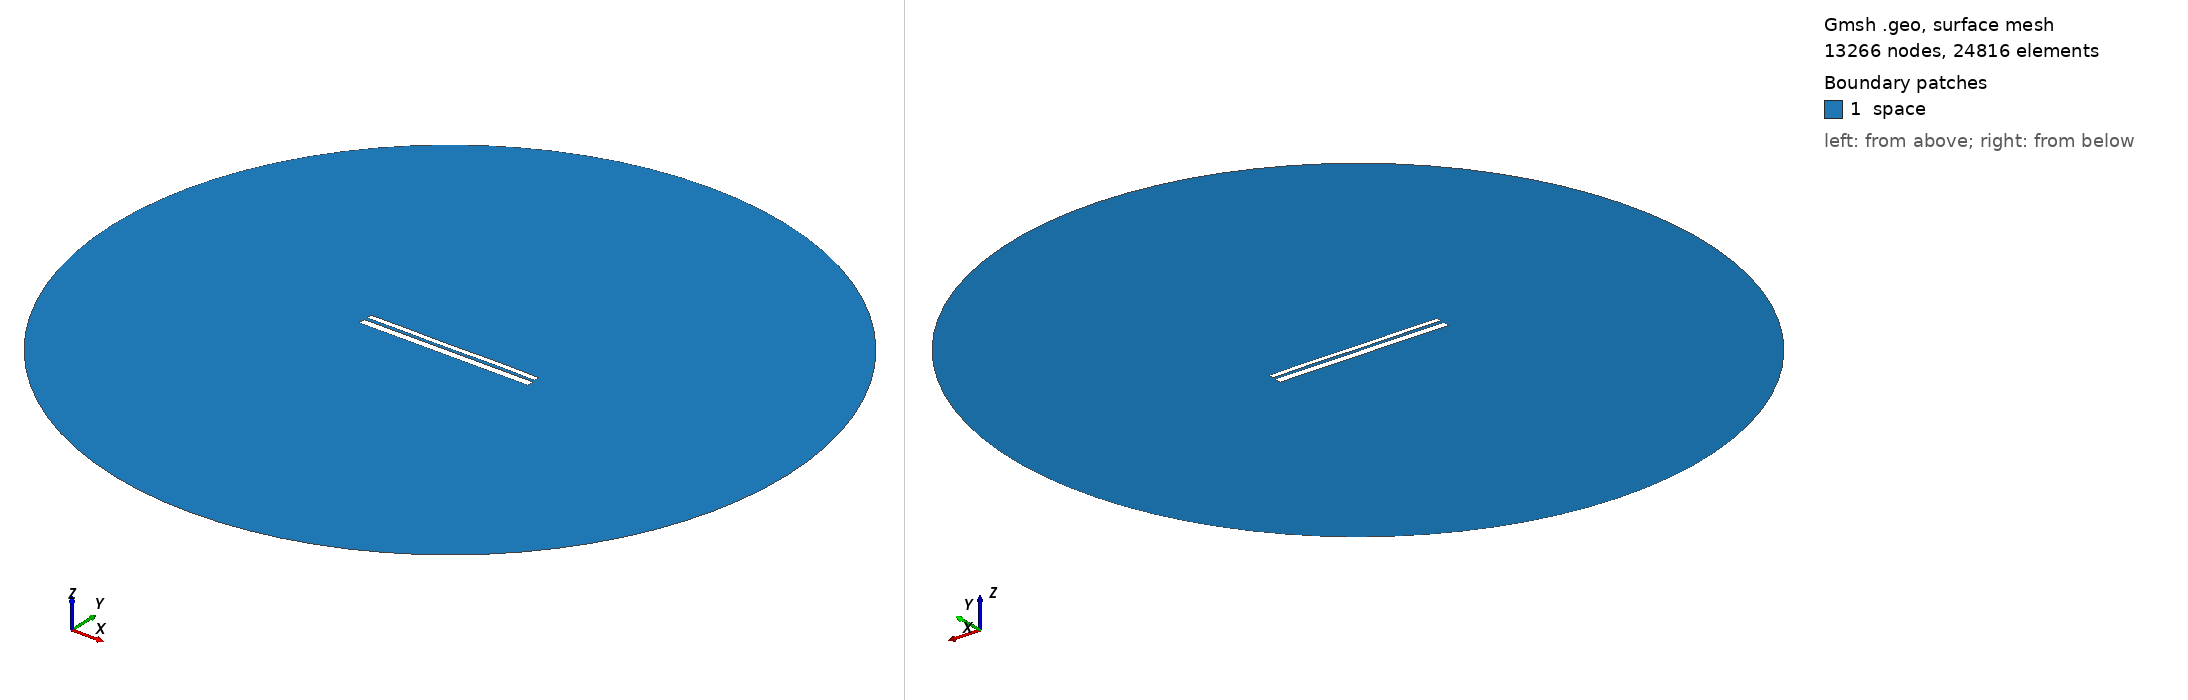

Gmsh geometry script, surface-meshed: 13266 nodes, 24816 surface elements. Boundary patches (legend numbers): 1 space. Left view from above one corner, right view from below the opposite corner. Legend entries are the model's physical surfaces. The drawing asked Gmsh for element sizes between 1% and 20% of the model's largest extent; the script's own settings can give other sizes.

=== 9559.geo (drawn) ===
//---------------------------------------
// Geometry kernel
//---------------------------------------

SetFactory("OpenCASCADE");



//---------------------------------------
// Parameters of the geometry
//---------------------------------------

// Overetch of the upper plate
overetch = 0.375;

// Distance between the plates
distance = 1.5;

// Discretization over the x axis (for the deformation)
nx = 50; 

// Length of the plate
L = 100 - overetch; 

// Number of modes
n = 4; 

// 1st mode coefficient
coeff(1) = -0.075;
beta(1) = 0.596864 * 3.1415926535 / L;

// 2nd mode coefficient
coeff(2) = 0.0;
beta(2) = 1.49418 * 3.1415926535 / L;

// 3rd mode coefficient
coeff(3) = -0.075;
beta(3) = 2.50025 * 3.1415926535 / L;

// 4th mode coefficient
coeff(4) = 0.07499999999999998;
beta(4) = 3.49999 * 3.1415926535 / L;



//---------------------------------------
// Upper plate (deformed rectangle)
//---------------------------------------

// Coordiantes of the upper plate
xmin = -50;
xmax = 50 - overetch;

// Height of the upper plate
yheight = 4 - 2 * overetch;

// Indexes of the points
UpperID[] = {};
LowerID[] = {};
LeftID[] = {};
RightID[] = {};

// Point index
p = 1;

// Horizontal edges
For i In {1:nx}
    x = xmin + (i-1)*(xmax - xmin)/(nx-1);

    y_bottom = distance / 2 + overetch;
    For j In {1:n}
        C = (Cosh(beta(j)*L) + Cos(beta(j)*L)) / (Sinh(beta(j)*L) + Sin(beta(j)*L));
        y_bottom  = y_bottom + coeff(j) * (Cosh(beta(j)*(x+50)) - Cos(beta(j)*(x+50)) - C * (Sinh(beta(j)*(x+50)) - Sin(beta(j)*(x+50))));
    EndFor

    y_top = y_bottom + yheight;

    Point(p) = {x, y_top, 0, 1.0};
    UpperID[i] = p;
    p = p + 1;

    Point(p) = {x, y_bottom, 0, 1.0};
    LowerID[i] = p;
    p = p + 1;
EndFor

// Create point lists
UpperPts[] = {}; LowerPts[] = {};
For i In {1:nx}
  UpperPts[] += {UpperID[i]};
  LowerPts[] += {LowerID[i]};
EndFor

// Build splines
Spline(1) = {UpperPts[]};
Spline(2) = {LowerPts[]};
Line(3) = {LowerPts[nx-1], UpperPts[nx-1]};
Line(4) = {LowerPts[0], UpperPts[0]};

// Build the plane surface
Curve Loop(1) = {2, 3, -1, -4};
Plane Surface(1) = {1};



//---------------------------------------
// Lower plate (rectangle)
//---------------------------------------

// Vertices
Point(1001) = {-50, -1, 0, 1.0};
Point(1002) = { 50, -1, 0, 1.0};
Point(1003) = { 50,  -5, 0, 1.0};
Point(1004) = {-50,  -5, 0, 1.0};

// Edges
Line(5) = {1001, 1002};
Line(6) = {1002, 1003};
Line(7) = {1003, 1004};
Line(8) = {1004, 1001};

// Plane surface
Line Loop(2) = {5, 6, 7, 8};
Plane Surface(2) = {2}; 



//---------------------------------------
// Outer (fictious) boundary
//---------------------------------------

// Points
Point(1005) = {0, 0, 0};       // Center
Point(1006) = {200, 0, 0};     // Start point
Point(1007) = {0, 200, 0};     // 90 degrees
Point(1008) = {-200, 0, 0};    // 180 degrees
Point(1009) = {0, -200, 0};    // 270 degrees

// Circle arcs (each needs start, center, end)
Circle(9) = {1006, 1005, 1007};
Circle(10) = {1007, 1005, 1008};
Circle(11) = {1008, 1005, 1009};
Circle(12) = {1009, 1005, 1006};

// Plane surface for the entire domain
Curve Loop(3) = {9, 10, 11, 12};
Surface(3) = {3};

// Subtract the plates from the whole domain to obtain the actual domain where we want to solve the equations
BooleanDifference{ Surface{3}; Delete; }{ Surface{1}; Surface{2}; Delete; }




//---------------------------------------
// Transfinite Lines/Curves
//---------------------------------------

// Set the number of points on the boundaries
r = 7;

// Plates
Transfinite Curve {1, 2} = 50*r Using Progression 1;
Transfinite Curve {3, 4} = 2*r Using Progression 1;
Transfinite Line {5, 7} = 50*r Using Progression 1;
Transfinite Line {6, 8} = 2*r Using Progression 1;

// Outer boundary
Transfinite Line {9, 10, 11, 12} = 20 Using Progression 1;



//---------------------------------------
// Physical groups
//---------------------------------------                

// Physical curves (boundaries)
Physical Line("force_segment", 10) = {2};
Physical Line("upper_plate", 11) = {1, 3, 4};
Physical Line("lower_plate", 12) = {5, 6, 7, 8};
Physical Line("boundary", 20) = {9, 10, 11, 12};

// Physical Surfaces
Physical Surface("space", 30) = {3};



//---------------------------------------
// 6. Generate the Mesh
//---------------------------------------

// 2D mesh generation
Mesh 2;
